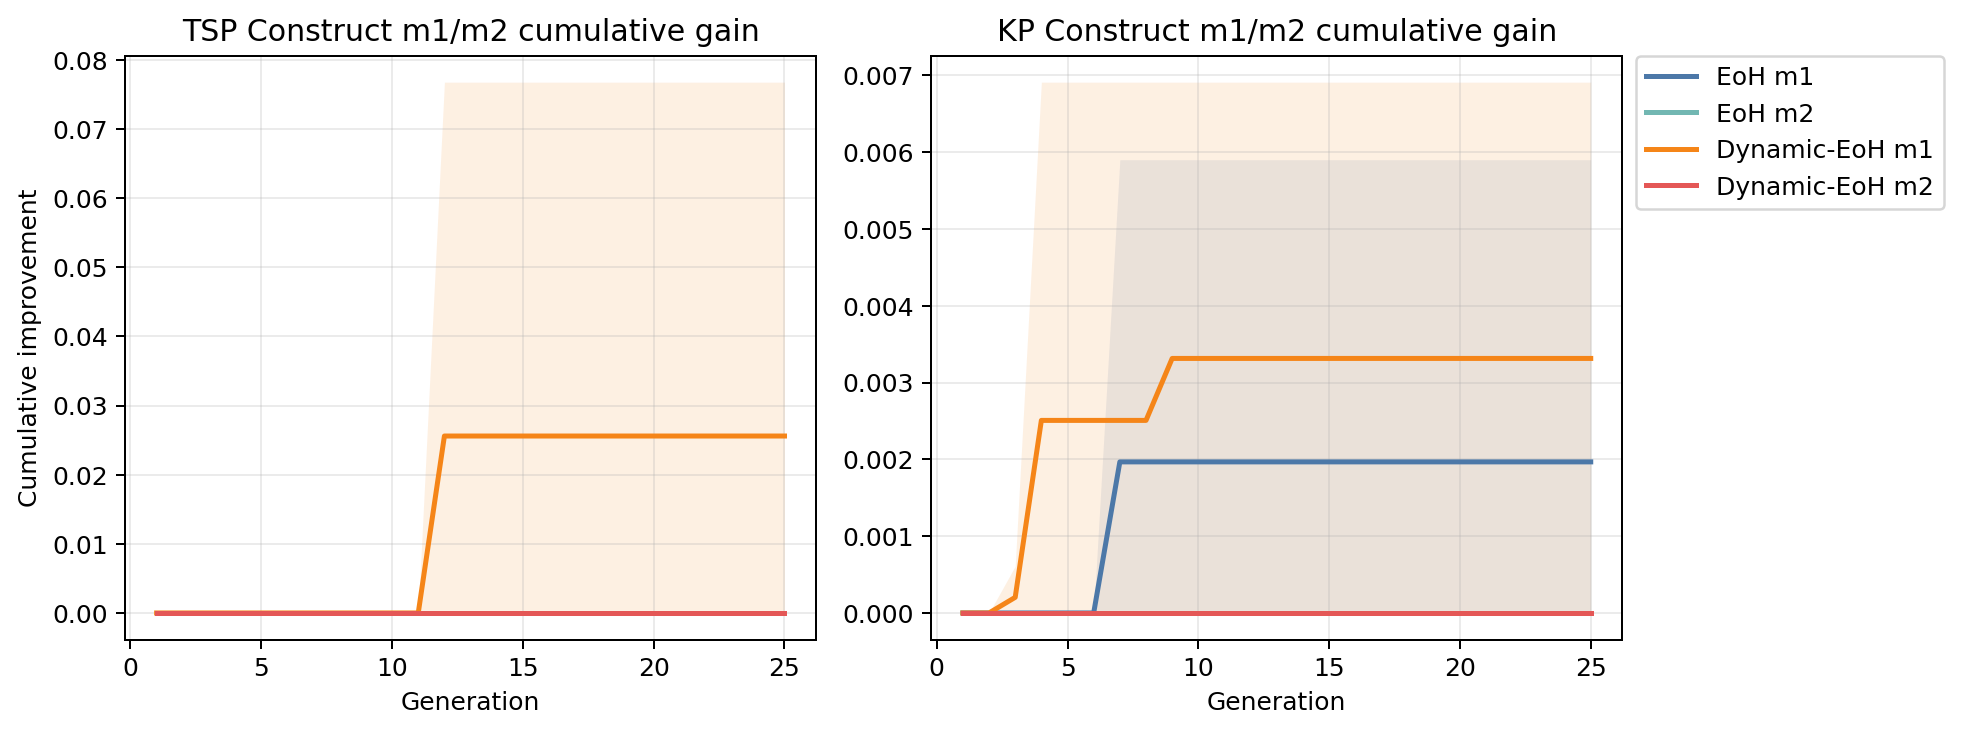

The table this chart was drawn from, first rows:
task, method, rep, generation, op, gain, cum_gain
tsp, EoH, 1, 1, m1, 0.0, 0.0
tsp, EoH, 1, 2, m1, 0.0, 0.0
tsp, EoH, 1, 3, m1, 0.0, 0.0
tsp, EoH, 1, 4, m1, 0.0, 0.0
tsp, EoH, 1, 5, m1, 0.0, 0.0
tsp, EoH, 1, 6, m1, 0.0, 0.0
tsp, EoH, 1, 7, m1, 0.0, 0.0
tsp, EoH, 1, 8, m1, 0.0, 0.0
tsp, EoH, 1, 9, m1, 0.0, 0.0
tsp, EoH, 1, 10, m1, 0.0, 0.0
tsp, EoH, 1, 11, m1, 0.0, 0.0
tsp, EoH, 1, 12, m1, 0.0, 0.0
tsp, EoH, 1, 13, m1, 0.0, 0.0
tsp, EoH, 1, 14, m1, 0.0, 0.0
tsp, EoH, 1, 15, m1, 0.0, 0.0
tsp, EoH, 1, 16, m1, 0.0, 0.0
tsp, EoH, 1, 17, m1, 0.0, 0.0
tsp, EoH, 1, 18, m1, 0.0, 0.0
tsp, EoH, 1, 19, m1, 0.0, 0.0
tsp, EoH, 1, 20, m1, 0.0, 0.0
tsp, EoH, 1, 21, m1, 0.0, 0.0
tsp, EoH, 1, 22, m1, 0.0, 0.0
tsp, EoH, 1, 23, m1, 0.0, 0.0
tsp, EoH, 1, 24, m1, 0.0, 0.0
tsp, EoH, 1, 25, m1, 0.0, 0.0
tsp, EoH, 1, 1, m2, 0.0, 0.0
tsp, EoH, 1, 2, m2, 0.0, 0.0
tsp, EoH, 1, 3, m2, 0.0, 0.0
tsp, EoH, 1, 4, m2, 0.0, 0.0
tsp, EoH, 1, 5, m2, 0.0, 0.0
tsp, EoH, 1, 6, m2, 0.0, 0.0
tsp, EoH, 1, 7, m2, 0.0, 0.0
tsp, EoH, 1, 8, m2, 0.0, 0.0
tsp, EoH, 1, 9, m2, 0.0, 0.0
tsp, EoH, 1, 10, m2, 0.0, 0.0
tsp, EoH, 1, 11, m2, 0.0, 0.0
tsp, EoH, 1, 12, m2, 0.0, 0.0
tsp, EoH, 1, 13, m2, 0.0, 0.0
tsp, EoH, 1, 14, m2, 0.0, 0.0
tsp, EoH, 1, 15, m2, 0.0, 0.0
tsp, EoH, 1, 16, m2, 0.0, 0.0
tsp, EoH, 1, 17, m2, 0.0, 0.0
tsp, EoH, 1, 18, m2, 0.0, 0.0
tsp, EoH, 1, 19, m2, 0.0, 0.0
tsp, EoH, 1, 20, m2, 0.0, 0.0
tsp, EoH, 1, 21, m2, 0.0, 0.0
tsp, EoH, 1, 22, m2, 0.0, 0.0
tsp, EoH, 1, 23, m2, 0.0, 0.0
tsp, EoH, 1, 24, m2, 0.0, 0.0
tsp, EoH, 1, 25, m2, 0.0, 0.0
tsp, EoH, 2, 1, m1, 0.0, 0.0
tsp, EoH, 2, 2, m1, 0.0, 0.0
tsp, EoH, 2, 3, m1, 0.0, 0.0
tsp, EoH, 2, 4, m1, 0.0, 0.0
tsp, EoH, 2, 5, m1, 0.0, 0.0
tsp, EoH, 2, 6, m1, 0.0, 0.0
tsp, EoH, 2, 7, m1, 0.0, 0.0
tsp, EoH, 2, 8, m1, 0.0, 0.0
tsp, EoH, 2, 9, m1, 0.0, 0.0
tsp, EoH, 2, 10, m1, 0.0, 0.0
... 540 more rows
